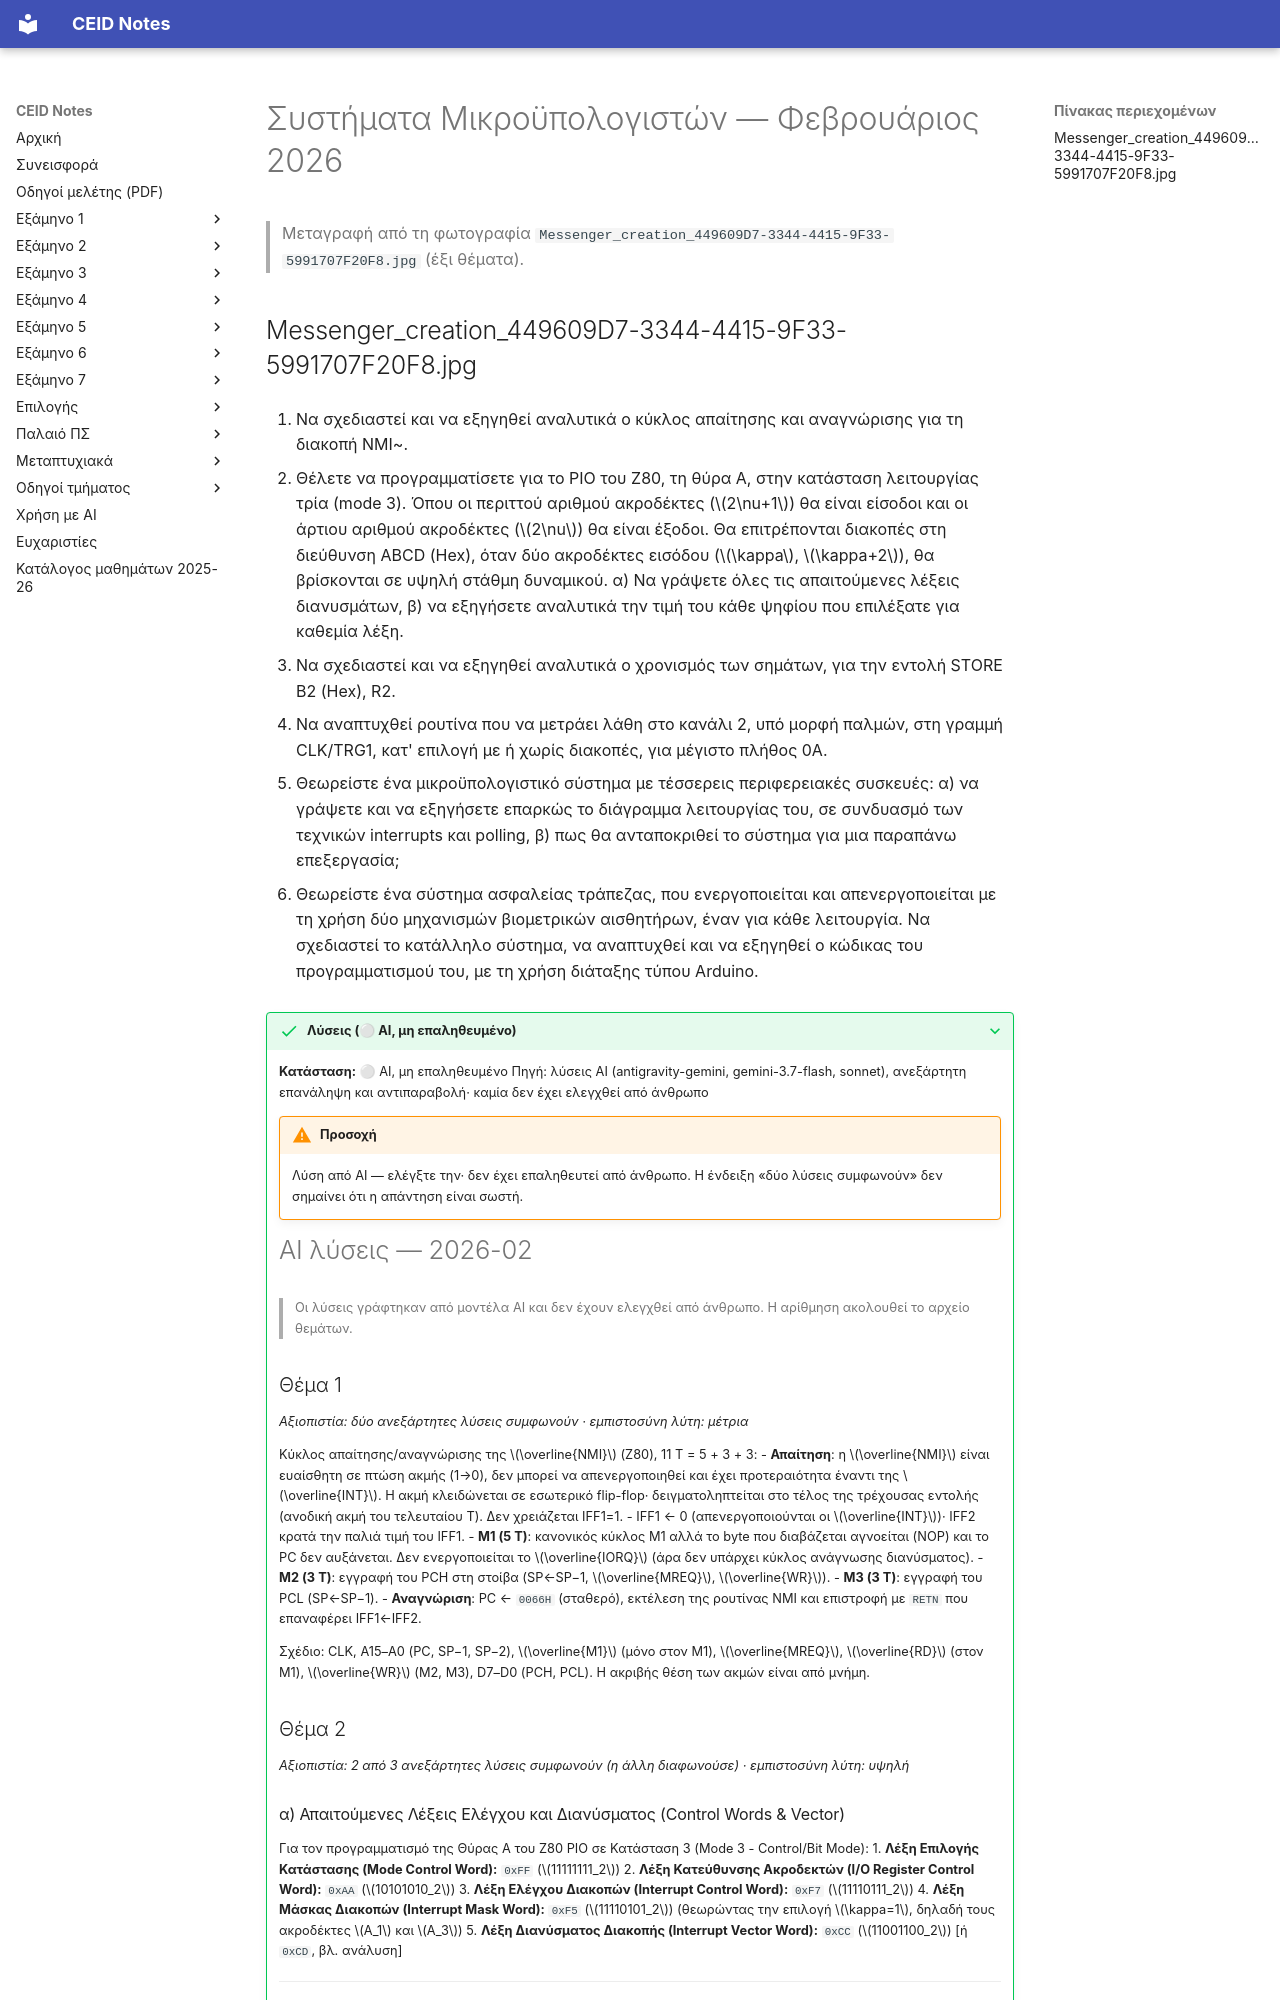

repository: kdngiorgos/ceid-notes · page: Semesters/Semester 5 (5ο Εξάμηνο)/Συστήματα Μικροϋπολογιστών - CEID_24Y361/Previous Exams/2026-02.html · generator: mkdocs

---
course: CEID_24Y361
session: 2026-02
label: Φεβρουάριος 2026
sources:
- Messenger_creation_449609D7-3344-4415-9F33-5991707F20F8.jpg
format: open
duration_min: null
notes: χρονολογία από ανάρτηση Discord (2026-02-04)· διάρκεια δεν αναγράφεται στη φωτογραφία
transcription: verbatim
solutions: ai-unverified
---
# Συστήματα Μικροϋπολογιστών — Φεβρουάριος 2026

> Μεταγραφή από τη φωτογραφία `Messenger_creation_449609D7-3344-4415-9F33-5991707F20F8.jpg` (έξι θέματα).
